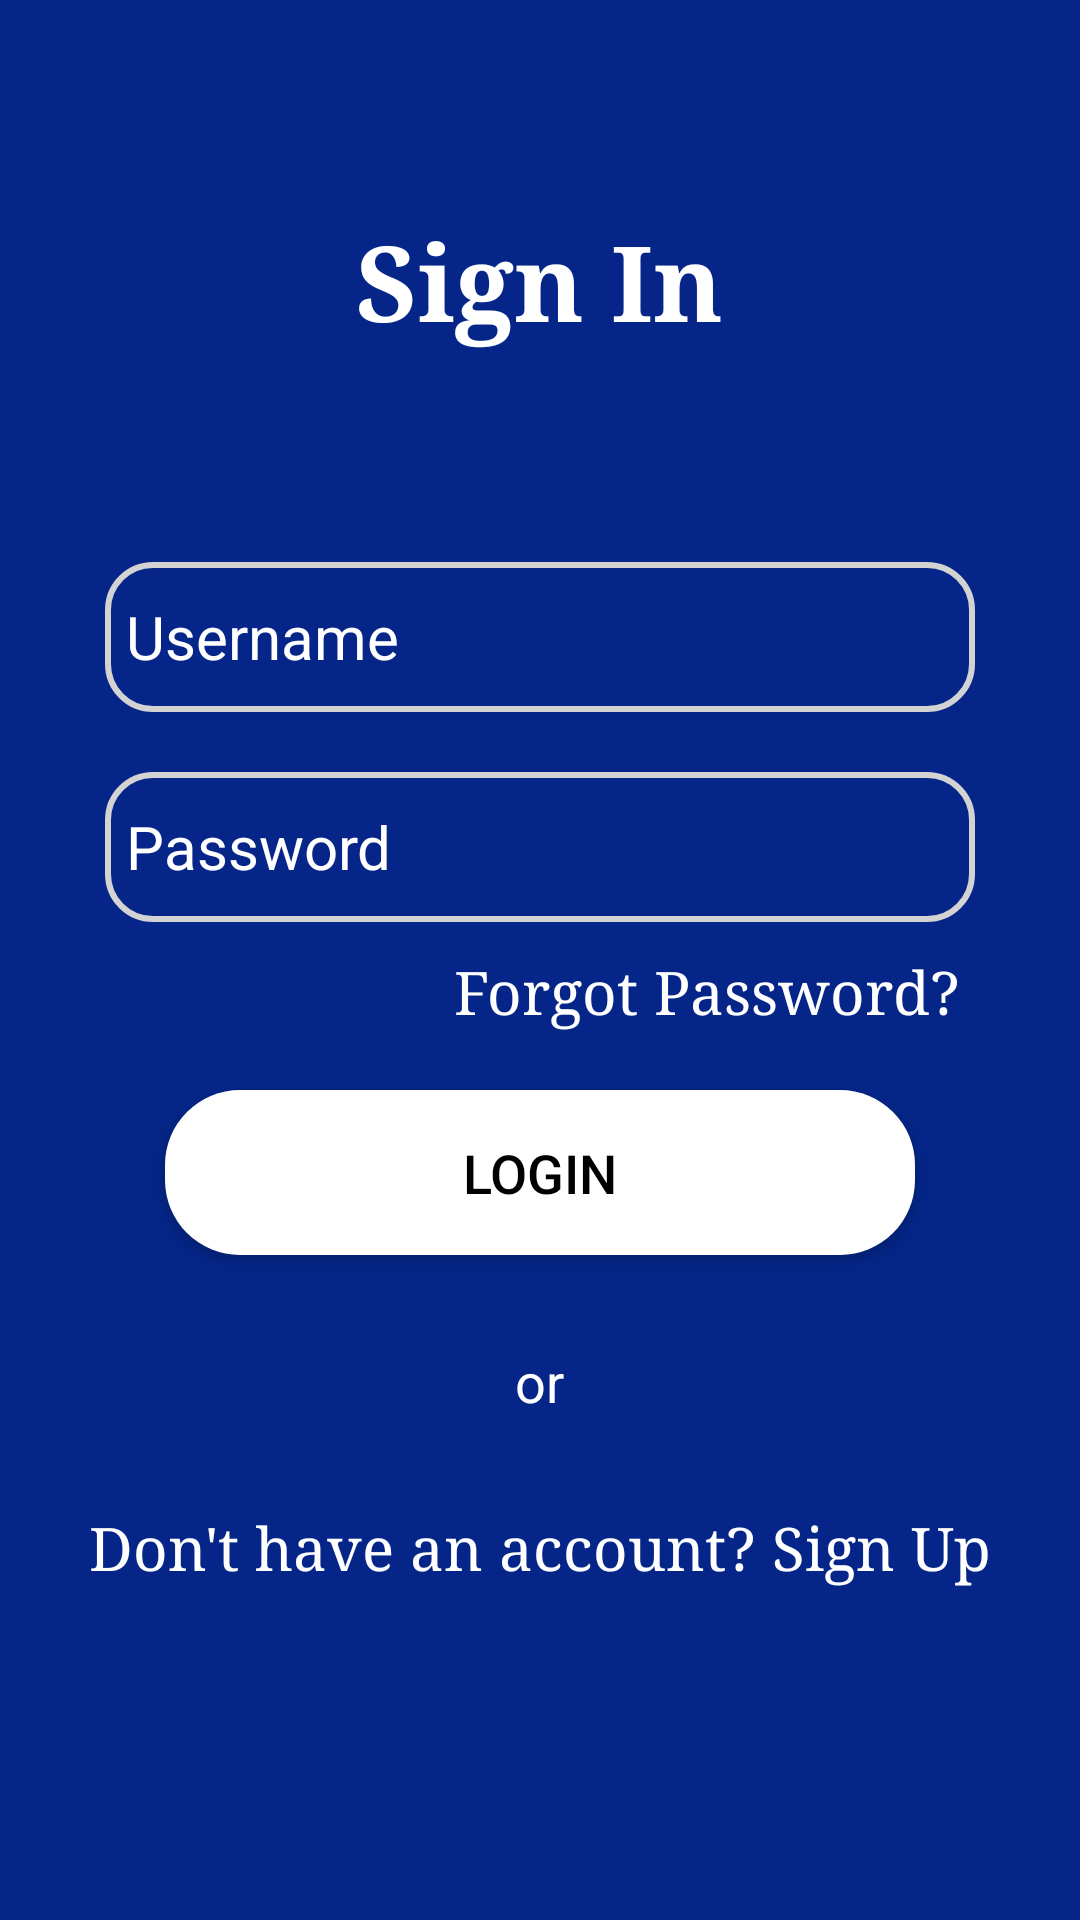

Reconstruct the res/layout file that produces this screen, plus the resources it refers to.
<!-- AndroidManifest.xml: application theme Theme.Vizag -->
<!-- res/layout/activity_login.xml -->
<?xml version="1.0" encoding="utf-8"?>
<androidx.appcompat.widget.LinearLayoutCompat
    xmlns:android="http://schemas.android.com/apk/res/android"
    xmlns:tools="http://schemas.android.com/tools"
    android:layout_width="match_parent"
    android:layout_height="match_parent"
    android:orientation="vertical"
    android:id="@+id/linear"
    android:background="#052688"
    tools:context=".LoRi.login">

    <androidx.appcompat.widget.LinearLayoutCompat
        android:layout_width="match_parent"
        android:layout_height="match_parent"
        android:layout_marginEnd="10dp"
        android:layout_marginStart="10dp"
        android:layout_marginTop="30dp"
        android:layout_marginBottom="100dp"
        android:orientation="vertical"
        android:layout_gravity="center">

    <TextView
        android:layout_width="wrap_content"
        android:layout_height="wrap_content"
        android:layout_gravity="center"
        android:layout_marginTop="40dp"
        android:text="Sign In"
        android:fontFamily="serif"
        android:textColor="#fff"
        android:textSize="35sp"
        android:textStyle="bold" />

    <EditText
        android:id="@+id/username"
        android:layout_width="match_parent"
        android:layout_height="50dp"
        android:layout_marginTop="70dp"
        android:layout_marginStart="25dp"
        android:layout_marginEnd="25sp"
        android:background="@drawable/edit_text"
        android:hint="Username"
        android:inputType="text"
        android:padding="7dp"
        android:textColor="@color/white"
        android:textColorHint="@color/white"
        android:textSize="20sp"
        android:autofillHints="true" />


    <EditText
        android:id="@+id/signIn_password"
        android:layout_width="match_parent"
        android:layout_height="50dp"
        android:layout_marginTop="20dp"
        android:layout_marginStart="25dp"
        android:layout_marginEnd="25dp"
        android:background="@drawable/edit_text"
        android:maxLength="20"
        android:hint="Password"
        android:inputType="textPassword"
        android:padding="7dp"
        android:textColor="@color/white"
        android:textColorHint="@color/white"
        android:textSize="20sp"
        />






    <TextView
        android:layout_width="wrap_content"
        android:layout_height="wrap_content"
        android:layout_gravity="end"
        android:layout_marginTop="10dp"
        android:layout_marginEnd="30dp"
        android:text="Forgot Password?"
        android:fontFamily="serif"
        android:onClick="forgetPassword"
        android:textColor="#fff"
        android:textSize="20sp"
        tools:ignore="UsingOnClickInXml" />

    <Button
        android:layout_width="250dp"
        android:layout_height="55dp"
        android:layout_marginTop="20dp"
        android:layout_gravity="center"
        android:background="@drawable/btn"
        android:onClick="Login"
        android:text="LOGIN"
        android:textColor="@color/black"
        android:textSize="18sp"
        tools:ignore="UsingOnClickInXml" />

    <TextView
        android:layout_width="wrap_content"
        android:layout_height="wrap_content"
        android:layout_marginTop="30dp"
        android:layout_gravity="center"
        android:text="or"
        android:textColor="#fff"
        android:textSize="18sp"
        android:autofillHints=""/>


    <TextView
        android:layout_width="wrap_content"
        android:layout_height="wrap_content"
        android:layout_marginTop="30dp"
        android:layout_gravity="center"
        android:onClick="signUp"
        android:text="@string/don_t_have_an_account_sign_up"
        android:fontFamily="serif"
        android:textColor="#fff"
        android:textSize="20sp"
        tools:ignore="UsingOnClickInXml" />
    </androidx.appcompat.widget.LinearLayoutCompat>
</androidx.appcompat.widget.LinearLayoutCompat>
<!-- resources referenced by this layout -->
<resources>
  <color name="black">#FF000000</color>
  <color name="white">#FFFFFFFF</color>
  <!-- drawable btn (drawable) -->
  <?xml version="1.0" encoding="utf-8"?>
  <shape android:shape="rectangle"
      xmlns:android="http://schemas.android.com/apk/res/android">
  
     <corners android:radius="25dp"/>
      <solid android:color="@color/white"/>
  </shape>
  <!-- drawable edit_text (drawable) -->
  <?xml version="1.0" encoding="utf-8"?>
  <shape android:shape="rectangle" xmlns:android="http://schemas.android.com/apk/res/android">
  
      <corners android:radius="15dp"/>
      <stroke android:width="2dp"
          android:color="#D3D3D3"/>
  </shape>
  <string name="don_t_have_an_account_sign_up">Don\'t have an account? Sign Up</string>
  <style name="Theme.Vizag" parent="Theme.AppCompat.Light.NoActionBar">
          
          <item name="colorPrimary">@color/purple_500</item>
          <item name="colorPrimaryVariant">@color/purple_700</item>
          <item name="colorOnPrimary">@color/white</item>
          
          <item name="colorSecondary">@color/teal_200</item>
          <item name="colorSecondaryVariant">@color/teal_700</item>
          <item name="colorOnSecondary">@color/black</item>
          
          <item name="android:statusBarColor" tools:targetApi="l">?attr/colorPrimaryVariant</item>
          
      </style>
  <color name="purple_500">#FF6200EE</color>
  <color name="purple_700">#FF3700B3</color>
  <color name="teal_200">#FF03DAC5</color>
  <color name="teal_700">#FF018786</color>
</resources>
